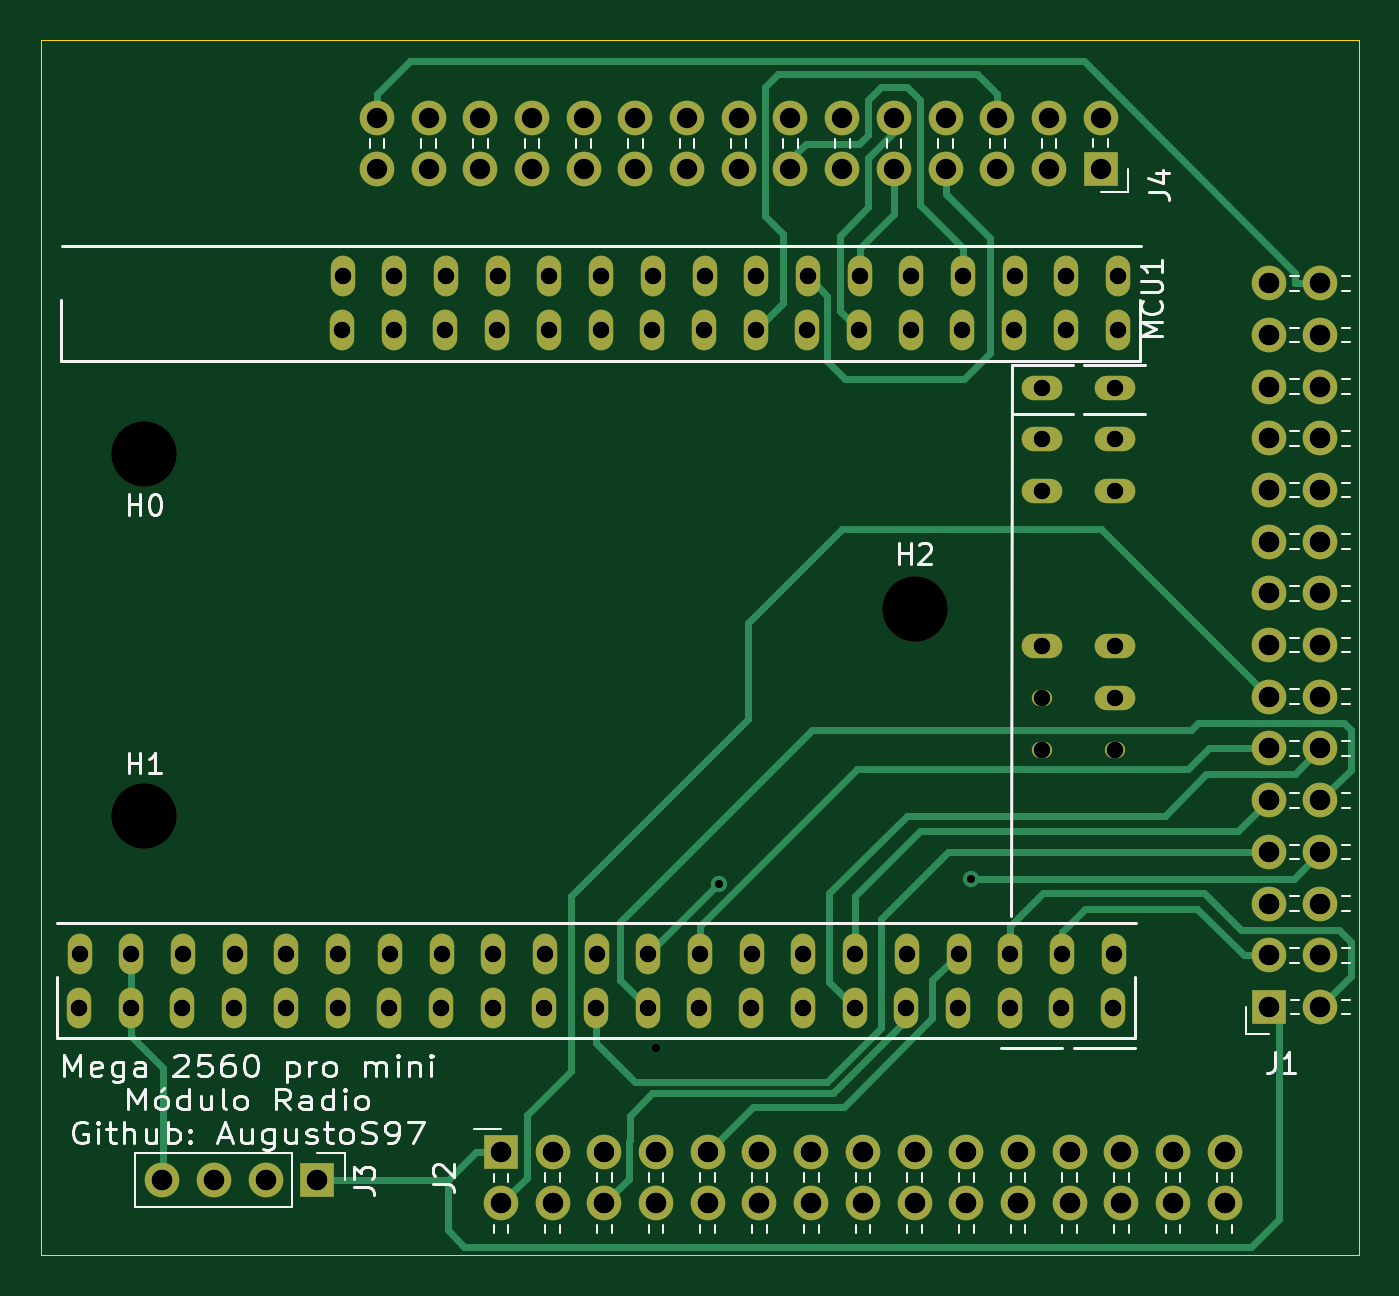
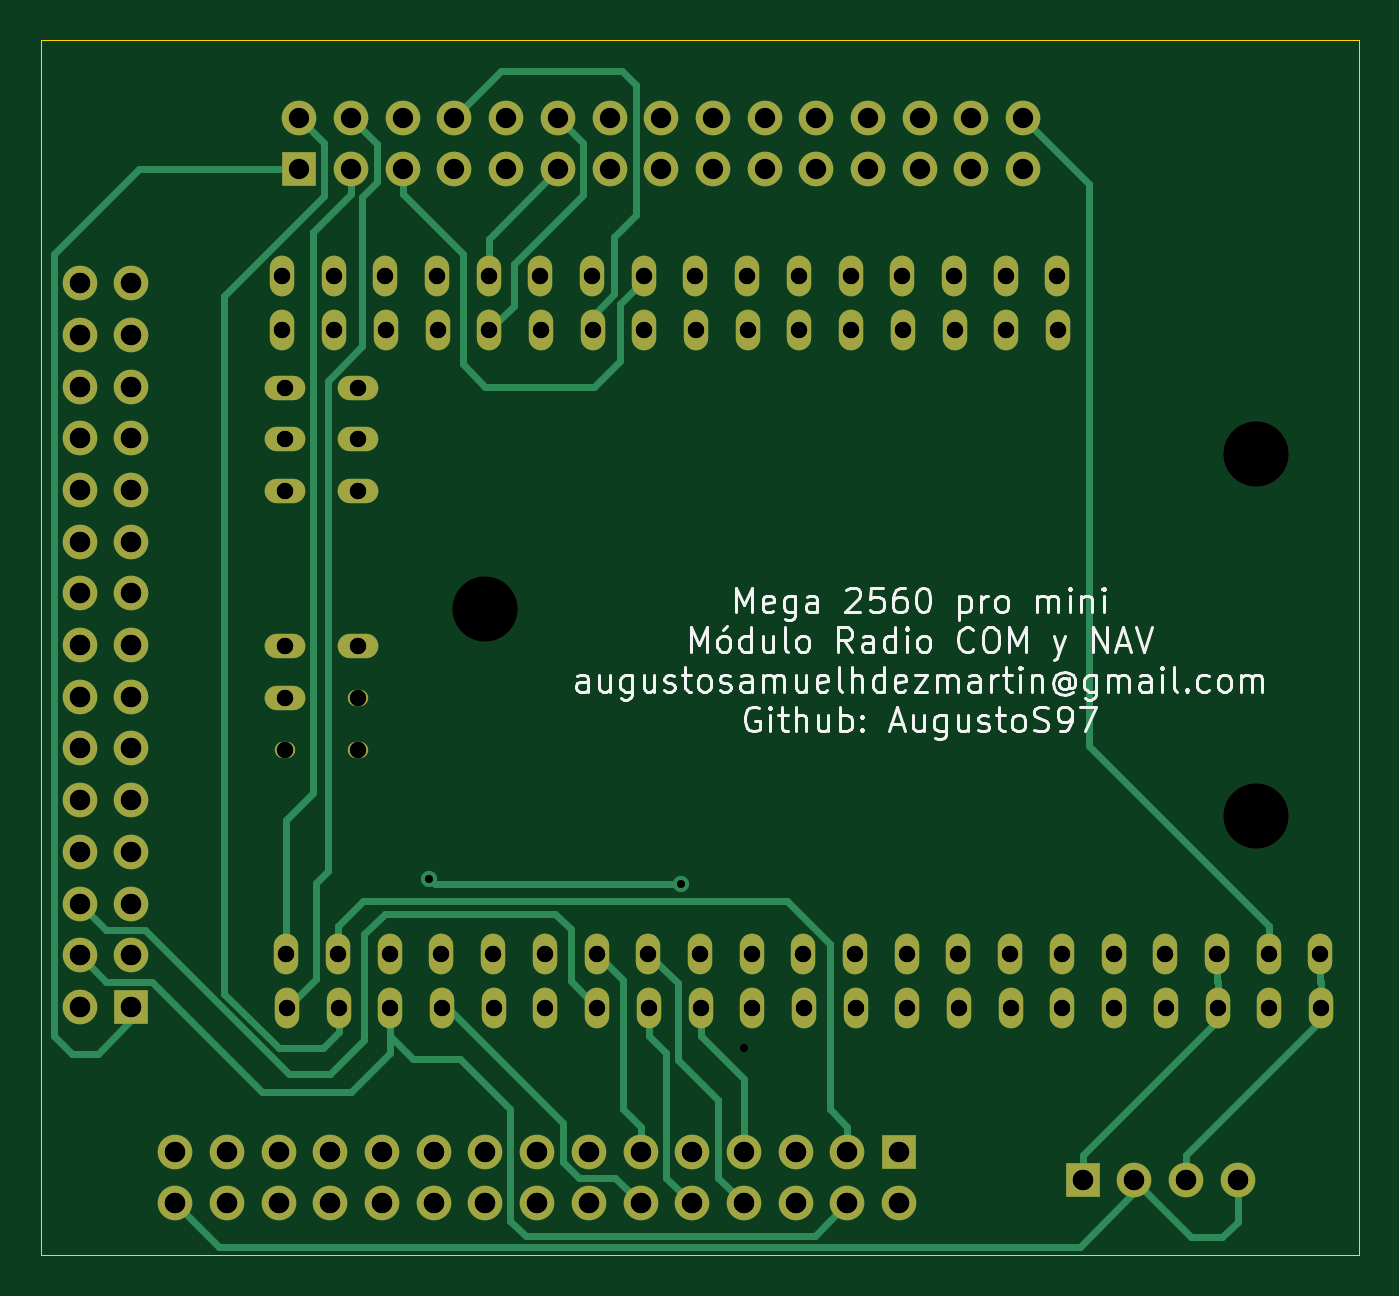
Circuit board: 12 layer files. Board 64.8 x 59.7 mm.
- bottom_copper: Mega2560-pro-mini-radio-B_Cu.gbr (16891 bytes)
- bottom_mask: Mega2560-pro-mini-radio-B_Mask.gbr (5535 bytes)
- paste: Mega2560-pro-mini-radio-B_Paste.gbr (474 bytes)
- bottom_silk: Mega2560-pro-mini-radio-B_SilkS.gbr (26915 bytes)
- outline: Mega2560-pro-mini-radio-Edge_Cuts.gbr (708 bytes)
- top_copper: Mega2560-pro-mini-radio-F_Cu.gbr (16827 bytes)
- top_mask: Mega2560-pro-mini-radio-F_Mask.gbr (5535 bytes)
- paste: Mega2560-pro-mini-radio-F_Paste.gbr (474 bytes)
- top_silk: Mega2560-pro-mini-radio-F_SilkS.gbr (27768 bytes)
- drill: Mega2560-pro-mini-radio-NPTH.drl (332 bytes)
- drill: Mega2560-pro-mini-radio-PTH.drl (2944 bytes)
- drill: Mega2560-pro-mini-radio.drl (3429 bytes)

=== bottom_copper: Mega2560-pro-mini-radio-B_Cu.gbr (16891 bytes, source omitted) ===
=== bottom_mask: Mega2560-pro-mini-radio-B_Mask.gbr (5535 bytes, source omitted) ===
=== paste: Mega2560-pro-mini-radio-B_Paste.gbr ===
%TF.GenerationSoftware,KiCad,Pcbnew,(5.1.9)-1*%
%TF.CreationDate,2021-09-28T21:39:50+01:00*%
%TF.ProjectId,Mega2560-pro-mini-radio,4d656761-3235-4363-902d-70726f2d6d69,rev?*%
%TF.SameCoordinates,Original*%
%TF.FileFunction,Paste,Bot*%
%TF.FilePolarity,Positive*%
%FSLAX46Y46*%
G04 Gerber Fmt 4.6, Leading zero omitted, Abs format (unit mm)*
G04 Created by KiCad (PCBNEW (5.1.9)-1) date 2021-09-28 21:39:50*
%MOMM*%
%LPD*%
G01*
G04 APERTURE LIST*
G04 APERTURE END LIST*
M02*

=== bottom_silk: Mega2560-pro-mini-radio-B_SilkS.gbr (26915 bytes, source omitted) ===
=== outline: Mega2560-pro-mini-radio-Edge_Cuts.gbr ===
%TF.GenerationSoftware,KiCad,Pcbnew,(5.1.9)-1*%
%TF.CreationDate,2021-09-28T21:39:50+01:00*%
%TF.ProjectId,Mega2560-pro-mini-radio,4d656761-3235-4363-902d-70726f2d6d69,rev?*%
%TF.SameCoordinates,Original*%
%TF.FileFunction,Profile,NP*%
%FSLAX46Y46*%
G04 Gerber Fmt 4.6, Leading zero omitted, Abs format (unit mm)*
G04 Created by KiCad (PCBNEW (5.1.9)-1) date 2021-09-28 21:39:50*
%MOMM*%
%LPD*%
G01*
G04 APERTURE LIST*
%TA.AperFunction,Profile*%
%ADD10C,0.050000*%
%TD*%
G04 APERTURE END LIST*
D10*
X107950000Y-76200000D02*
X107950000Y-135890000D01*
X172720000Y-76200000D02*
X107950000Y-76200000D01*
X172720000Y-135890000D02*
X172720000Y-76200000D01*
X107950000Y-135890000D02*
X172720000Y-135890000D01*
M02*

=== top_copper: Mega2560-pro-mini-radio-F_Cu.gbr (16827 bytes, source omitted) ===
=== top_mask: Mega2560-pro-mini-radio-F_Mask.gbr ===
%TF.GenerationSoftware,KiCad,Pcbnew,(5.1.9)-1*%
%TF.CreationDate,2021-09-28T21:39:50+01:00*%
%TF.ProjectId,Mega2560-pro-mini-radio,4d656761-3235-4363-902d-70726f2d6d69,rev?*%
%TF.SameCoordinates,Original*%
%TF.FileFunction,Soldermask,Top*%
%TF.FilePolarity,Negative*%
%FSLAX46Y46*%
G04 Gerber Fmt 4.6, Leading zero omitted, Abs format (unit mm)*
G04 Created by KiCad (PCBNEW (5.1.9)-1) date 2021-09-28 21:39:50*
%MOMM*%
%LPD*%
G01*
G04 APERTURE LIST*
%ADD10O,1.700000X1.700000*%
%ADD11R,1.700000X1.700000*%
%ADD12C,3.200000*%
%ADD13O,1.200000X2.000000*%
%ADD14O,2.000000X1.200000*%
%ADD15O,1.000000X0.800000*%
G04 APERTURE END LIST*
D10*
%TO.C,J1*%
X170815000Y-88138000D03*
X168275000Y-88138000D03*
X170815000Y-90678000D03*
X168275000Y-90678000D03*
X170815000Y-93218000D03*
X168275000Y-93218000D03*
X170815000Y-95758000D03*
X168275000Y-95758000D03*
X170815000Y-98298000D03*
X168275000Y-98298000D03*
X170815000Y-100838000D03*
X168275000Y-100838000D03*
X170815000Y-103378000D03*
X168275000Y-103378000D03*
X170815000Y-105918000D03*
X168275000Y-105918000D03*
X170815000Y-108458000D03*
X168275000Y-108458000D03*
X170815000Y-110998000D03*
X168275000Y-110998000D03*
X170815000Y-113538000D03*
X168275000Y-113538000D03*
X170815000Y-116078000D03*
X168275000Y-116078000D03*
X170815000Y-118618000D03*
X168275000Y-118618000D03*
X170815000Y-121158000D03*
X168275000Y-121158000D03*
X170815000Y-123698000D03*
D11*
X168275000Y-123698000D03*
%TD*%
D10*
%TO.C,J4*%
X124460000Y-80010000D03*
X124460000Y-82550000D03*
X127000000Y-80010000D03*
X127000000Y-82550000D03*
X129540000Y-80010000D03*
X129540000Y-82550000D03*
X132080000Y-80010000D03*
X132080000Y-82550000D03*
X134620000Y-80010000D03*
X134620000Y-82550000D03*
X137160000Y-80010000D03*
X137160000Y-82550000D03*
X139700000Y-80010000D03*
X139700000Y-82550000D03*
X142240000Y-80010000D03*
X142240000Y-82550000D03*
X144780000Y-80010000D03*
X144780000Y-82550000D03*
X147320000Y-80010000D03*
X147320000Y-82550000D03*
X149860000Y-80010000D03*
X149860000Y-82550000D03*
X152400000Y-80010000D03*
X152400000Y-82550000D03*
X154940000Y-80010000D03*
X154940000Y-82550000D03*
X157480000Y-80010000D03*
X157480000Y-82550000D03*
X160020000Y-80010000D03*
D11*
X160020000Y-82550000D03*
%TD*%
D10*
%TO.C,J2*%
X166116000Y-133350000D03*
X166116000Y-130810000D03*
X163576000Y-133350000D03*
X163576000Y-130810000D03*
X161036000Y-133350000D03*
X161036000Y-130810000D03*
X158496000Y-133350000D03*
X158496000Y-130810000D03*
X155956000Y-133350000D03*
X155956000Y-130810000D03*
X153416000Y-133350000D03*
X153416000Y-130810000D03*
X150876000Y-133350000D03*
X150876000Y-130810000D03*
X148336000Y-133350000D03*
X148336000Y-130810000D03*
X145796000Y-133350000D03*
X145796000Y-130810000D03*
X143256000Y-133350000D03*
X143256000Y-130810000D03*
X140716000Y-133350000D03*
X140716000Y-130810000D03*
X138176000Y-133350000D03*
X138176000Y-130810000D03*
X135636000Y-133350000D03*
X135636000Y-130810000D03*
X133096000Y-133350000D03*
X133096000Y-130810000D03*
X130556000Y-133350000D03*
D11*
X130556000Y-130810000D03*
%TD*%
D12*
%TO.C,H2*%
X150876000Y-104140000D03*
%TD*%
%TO.C,H1*%
X113030000Y-114300000D03*
%TD*%
%TO.C,H0*%
X113030000Y-96520000D03*
%TD*%
D13*
%TO.C,MCU1*%
X158089000Y-123738000D03*
X109829000Y-123738000D03*
X112369000Y-123738000D03*
X114909000Y-123738000D03*
X117449000Y-123738000D03*
X119989000Y-123738000D03*
X122529000Y-123738000D03*
X125069000Y-123738000D03*
X127609000Y-123738000D03*
X130149000Y-123738000D03*
X132689000Y-123738000D03*
X135229000Y-123738000D03*
X137769000Y-123738000D03*
X140309000Y-123738000D03*
X142849000Y-123738000D03*
X145389000Y-123738000D03*
X153009000Y-123738000D03*
X150469000Y-123738000D03*
X147929000Y-123738000D03*
X160629000Y-123738000D03*
X155549000Y-123738000D03*
X109859000Y-121088000D03*
X112399000Y-121088000D03*
X114939000Y-121088000D03*
X117479000Y-121088000D03*
X120019000Y-121088000D03*
X122559000Y-121088000D03*
X125099000Y-121088000D03*
X127639000Y-121088000D03*
X130179000Y-121088000D03*
X132719000Y-121088000D03*
X135259000Y-121088000D03*
X137799000Y-121088000D03*
X140339000Y-121088000D03*
X142879000Y-121088000D03*
X145419000Y-121088000D03*
X147959000Y-121088000D03*
X150499000Y-121088000D03*
X153039000Y-121088000D03*
X155579000Y-121088000D03*
X158119000Y-121088000D03*
X160659000Y-121088000D03*
D14*
X160715667Y-95815845D03*
D15*
X157145667Y-111055845D03*
X157145667Y-108515845D03*
D14*
X157145667Y-105975845D03*
D15*
X160715667Y-111055845D03*
D14*
X160715667Y-108515845D03*
X160715667Y-105975845D03*
X160715667Y-93275845D03*
X160715667Y-98355845D03*
X157145667Y-98355845D03*
X157145667Y-95815845D03*
X157145667Y-93275845D03*
D13*
X158309000Y-90458000D03*
X122749000Y-90458000D03*
X125289000Y-90458000D03*
X127829000Y-90458000D03*
X130369000Y-90458000D03*
X132909000Y-90458000D03*
X135449000Y-90458000D03*
X137989000Y-90458000D03*
X140529000Y-90458000D03*
X143069000Y-90458000D03*
X145609000Y-90458000D03*
X153229000Y-90458000D03*
X150689000Y-90458000D03*
X148149000Y-90458000D03*
X160849000Y-90458000D03*
X155769000Y-90458000D03*
X122779000Y-87808000D03*
X125319000Y-87808000D03*
X127859000Y-87808000D03*
X130399000Y-87808000D03*
X132939000Y-87808000D03*
X135479000Y-87808000D03*
X138019000Y-87808000D03*
X140559000Y-87808000D03*
X143099000Y-87808000D03*
X145639000Y-87808000D03*
X148179000Y-87808000D03*
X150719000Y-87808000D03*
X153259000Y-87808000D03*
X155799000Y-87808000D03*
X158339000Y-87808000D03*
X160879000Y-87808000D03*
%TD*%
D10*
%TO.C,J3*%
X113919000Y-132207000D03*
X116459000Y-132207000D03*
X118999000Y-132207000D03*
D11*
X121539000Y-132207000D03*
%TD*%
M02*

=== paste: Mega2560-pro-mini-radio-F_Paste.gbr ===
%TF.GenerationSoftware,KiCad,Pcbnew,(5.1.9)-1*%
%TF.CreationDate,2021-09-28T21:39:50+01:00*%
%TF.ProjectId,Mega2560-pro-mini-radio,4d656761-3235-4363-902d-70726f2d6d69,rev?*%
%TF.SameCoordinates,Original*%
%TF.FileFunction,Paste,Top*%
%TF.FilePolarity,Positive*%
%FSLAX46Y46*%
G04 Gerber Fmt 4.6, Leading zero omitted, Abs format (unit mm)*
G04 Created by KiCad (PCBNEW (5.1.9)-1) date 2021-09-28 21:39:50*
%MOMM*%
%LPD*%
G01*
G04 APERTURE LIST*
G04 APERTURE END LIST*
M02*

=== top_silk: Mega2560-pro-mini-radio-F_SilkS.gbr (27768 bytes, source omitted) ===
=== drill: Mega2560-pro-mini-radio-NPTH.drl ===
M48
; DRILL file {KiCad (5.1.9)-1} date 09/19/21 21:25:42
; FORMAT={-:-/ absolute / metric / decimal}
; #@! TF.CreationDate,2021-09-19T21:25:42+01:00
; #@! TF.GenerationSoftware,Kicad,Pcbnew,(5.1.9)-1
; #@! TF.FileFunction,NonPlated,1,2,NPTH
FMAT,2
METRIC
T1C3.200
%
G90
G05
T1
X113.03Y-96.52
X113.03Y-114.3
X150.876Y-104.14
T0
M30

=== drill: Mega2560-pro-mini-radio-PTH.drl ===
M48
; DRILL file {KiCad (5.1.9)-1} date 09/19/21 21:25:42
; FORMAT={-:-/ absolute / metric / decimal}
; #@! TF.CreationDate,2021-09-19T21:25:42+01:00
; #@! TF.GenerationSoftware,Kicad,Pcbnew,(5.1.9)-1
; #@! TF.FileFunction,Plated,1,2,PTH
FMAT,2
METRIC
T1C0.400
T2C0.800
T3C1.000
%
G90
G05
T1
X138.176Y-125.73
T2
X109.829Y-123.738
X109.859Y-121.088
X112.369Y-123.738
X112.399Y-121.088
X114.909Y-123.738
X114.939Y-121.088
X117.449Y-123.738
X117.479Y-121.088
X119.989Y-123.738
X120.019Y-121.088
X122.529Y-123.738
X122.559Y-121.088
X122.749Y-90.458
X122.779Y-87.808
X125.069Y-123.738
X125.099Y-121.088
X125.289Y-90.458
X125.319Y-87.808
X127.609Y-123.738
X127.639Y-121.088
X127.829Y-90.458
X127.859Y-87.808
X130.149Y-123.738
X130.179Y-121.088
X130.369Y-90.458
X130.399Y-87.808
X132.689Y-123.738
X132.719Y-121.088
X132.909Y-90.458
X132.939Y-87.808
X135.229Y-123.738
X135.259Y-121.088
X135.449Y-90.458
X135.479Y-87.808
X137.769Y-123.738
X137.799Y-121.088
X137.989Y-90.458
X138.019Y-87.808
X140.309Y-123.738
X140.339Y-121.088
X140.529Y-90.458
X140.559Y-87.808
X142.849Y-123.738
X142.879Y-121.088
X143.069Y-90.458
X143.099Y-87.808
X145.389Y-123.738
X145.419Y-121.088
X145.609Y-90.458
X145.639Y-87.808
X147.929Y-123.738
X147.959Y-121.088
X148.149Y-90.458
X148.179Y-87.808
X150.469Y-123.738
X150.499Y-121.088
X150.689Y-90.458
X150.719Y-87.808
X153.009Y-123.738
X153.039Y-121.088
X153.229Y-90.458
X153.259Y-87.808
X155.549Y-123.738
X155.579Y-121.088
X155.769Y-90.458
X155.799Y-87.808
X157.146Y-93.276
X157.146Y-95.816
X157.146Y-98.356
X157.146Y-105.976
X157.146Y-108.516
X157.146Y-111.056
X158.089Y-123.738
X158.119Y-121.088
X158.309Y-90.458
X158.339Y-87.808
X160.629Y-123.738
X160.659Y-121.088
X160.716Y-93.276
X160.716Y-95.816
X160.716Y-98.356
X160.716Y-105.976
X160.716Y-108.516
X160.716Y-111.056
X160.849Y-90.458
X160.879Y-87.808
T3
X113.919Y-132.207
X116.459Y-132.207
X118.999Y-132.207
X121.539Y-132.207
X130.556Y-130.81
X130.556Y-133.35
X133.096Y-130.81
X133.096Y-133.35
X135.636Y-130.81
X135.636Y-133.35
X138.176Y-130.81
X138.176Y-133.35
X140.716Y-130.81
X140.716Y-133.35
X143.256Y-130.81
X143.256Y-133.35
X145.796Y-130.81
X145.796Y-133.35
X148.336Y-130.81
X148.336Y-133.35
X150.876Y-130.81
X150.876Y-133.35
X153.416Y-130.81
X153.416Y-133.35
X155.956Y-130.81
X155.956Y-133.35
X158.496Y-130.81
X158.496Y-133.35
X161.036Y-130.81
X161.036Y-133.35
X163.576Y-130.81
X163.576Y-133.35
X166.116Y-130.81
X166.116Y-133.35
X168.275Y-88.138
X168.275Y-90.678
X168.275Y-93.218
X168.275Y-95.758
X168.275Y-98.298
X168.275Y-100.838
X168.275Y-103.378
X168.275Y-105.918
X168.275Y-108.458
X168.275Y-110.998
X168.275Y-113.538
X168.275Y-116.078
X168.275Y-118.618
X168.275Y-121.158
X168.275Y-123.698
X170.815Y-88.138
X170.815Y-90.678
X170.815Y-93.218
X170.815Y-95.758
X170.815Y-98.298
X170.815Y-100.838
X170.815Y-103.378
X170.815Y-105.918
X170.815Y-108.458
X170.815Y-110.998
X170.815Y-113.538
X170.815Y-116.078
X170.815Y-118.618
X170.815Y-121.158
X170.815Y-123.698
T0
M30

=== drill: Mega2560-pro-mini-radio.drl ===
M48
; DRILL file {KiCad (5.1.9)-1} date 09/28/21 21:39:53
; FORMAT={-:-/ absolute / metric / decimal}
; #@! TF.CreationDate,2021-09-28T21:39:53+01:00
; #@! TF.GenerationSoftware,Kicad,Pcbnew,(5.1.9)-1
FMAT,2
METRIC
T1C0.400
T2C0.800
T3C1.000
T4C3.200
%
G90
G05
T1
X141.271Y-117.675
X153.646Y-117.388
T2
X109.829Y-123.738
X109.859Y-121.088
X112.369Y-123.738
X112.399Y-121.088
X114.909Y-123.738
X114.939Y-121.088
X117.449Y-123.738
X117.479Y-121.088
X119.989Y-123.738
X120.019Y-121.088
X122.529Y-123.738
X122.559Y-121.088
X122.749Y-90.458
X122.779Y-87.808
X125.069Y-123.738
X125.099Y-121.088
X125.289Y-90.458
X125.319Y-87.808
X127.609Y-123.738
X127.639Y-121.088
X127.829Y-90.458
X127.859Y-87.808
X130.149Y-123.738
X130.179Y-121.088
X130.369Y-90.458
X130.399Y-87.808
X132.689Y-123.738
X132.719Y-121.088
X132.909Y-90.458
X132.939Y-87.808
X135.229Y-123.738
X135.259Y-121.088
X135.449Y-90.458
X135.479Y-87.808
X137.769Y-123.738
X137.799Y-121.088
X137.989Y-90.458
X138.019Y-87.808
X140.309Y-123.738
X140.339Y-121.088
X140.529Y-90.458
X140.559Y-87.808
X142.849Y-123.738
X142.879Y-121.088
X143.069Y-90.458
X143.099Y-87.808
X145.389Y-123.738
X145.419Y-121.088
X145.609Y-90.458
X145.639Y-87.808
X147.929Y-123.738
X147.959Y-121.088
X148.149Y-90.458
X148.179Y-87.808
X150.469Y-123.738
X150.499Y-121.088
X150.689Y-90.458
X150.719Y-87.808
X153.009Y-123.738
X153.039Y-121.088
X153.229Y-90.458
X153.259Y-87.808
X155.549Y-123.738
X155.579Y-121.088
X155.769Y-90.458
X155.799Y-87.808
X157.146Y-93.276
X157.146Y-95.816
X157.146Y-98.356
X157.146Y-105.976
X157.146Y-108.516
X157.146Y-111.056
X158.089Y-123.738
X158.119Y-121.088
X158.309Y-90.458
X158.339Y-87.808
X160.629Y-123.738
X160.659Y-121.088
X160.716Y-93.276
X160.716Y-95.816
X160.716Y-98.356
X160.716Y-105.976
X160.716Y-108.516
X160.716Y-111.056
X160.849Y-90.458
X160.879Y-87.808
T3
X113.919Y-132.207
X116.459Y-132.207
X118.999Y-132.207
X121.539Y-132.207
X124.46Y-80.01
X124.46Y-82.55
X127.0Y-80.01
X127.0Y-82.55
X129.54Y-80.01
X129.54Y-82.55
X130.556Y-130.81
X130.556Y-133.35
X132.08Y-80.01
X132.08Y-82.55
X133.096Y-130.81
X133.096Y-133.35
X134.62Y-80.01
X134.62Y-82.55
X135.636Y-130.81
X135.636Y-133.35
X137.16Y-80.01
X137.16Y-82.55
X138.176Y-130.81
X138.176Y-133.35
X139.7Y-80.01
X139.7Y-82.55
X140.716Y-130.81
X140.716Y-133.35
X142.24Y-80.01
X142.24Y-82.55
X143.256Y-130.81
X143.256Y-133.35
X144.78Y-80.01
X144.78Y-82.55
X145.796Y-130.81
X145.796Y-133.35
X147.32Y-80.01
X147.32Y-82.55
X148.336Y-130.81
X148.336Y-133.35
X149.86Y-80.01
X149.86Y-82.55
X150.876Y-130.81
X150.876Y-133.35
X152.4Y-80.01
X152.4Y-82.55
X153.416Y-130.81
X153.416Y-133.35
X154.94Y-80.01
X154.94Y-82.55
X155.956Y-130.81
X155.956Y-133.35
X157.48Y-80.01
X157.48Y-82.55
X158.496Y-130.81
X158.496Y-133.35
X160.02Y-80.01
X160.02Y-82.55
X161.036Y-130.81
X161.036Y-133.35
X163.576Y-130.81
X163.576Y-133.35
X166.116Y-130.81
X166.116Y-133.35
X168.275Y-88.138
X168.275Y-90.678
X168.275Y-93.218
X168.275Y-95.758
X168.275Y-98.298
X168.275Y-100.838
X168.275Y-103.378
X168.275Y-105.918
X168.275Y-108.458
X168.275Y-110.998
X168.275Y-113.538
X168.275Y-116.078
X168.275Y-118.618
X168.275Y-121.158
X168.275Y-123.698
X170.815Y-88.138
X170.815Y-90.678
X170.815Y-93.218
X170.815Y-95.758
X170.815Y-98.298
X170.815Y-100.838
X170.815Y-103.378
X170.815Y-105.918
X170.815Y-108.458
X170.815Y-110.998
X170.815Y-113.538
X170.815Y-116.078
X170.815Y-118.618
X170.815Y-121.158
X170.815Y-123.698
T4
X113.03Y-96.52
X113.03Y-114.3
X150.876Y-104.14
T0
M30
